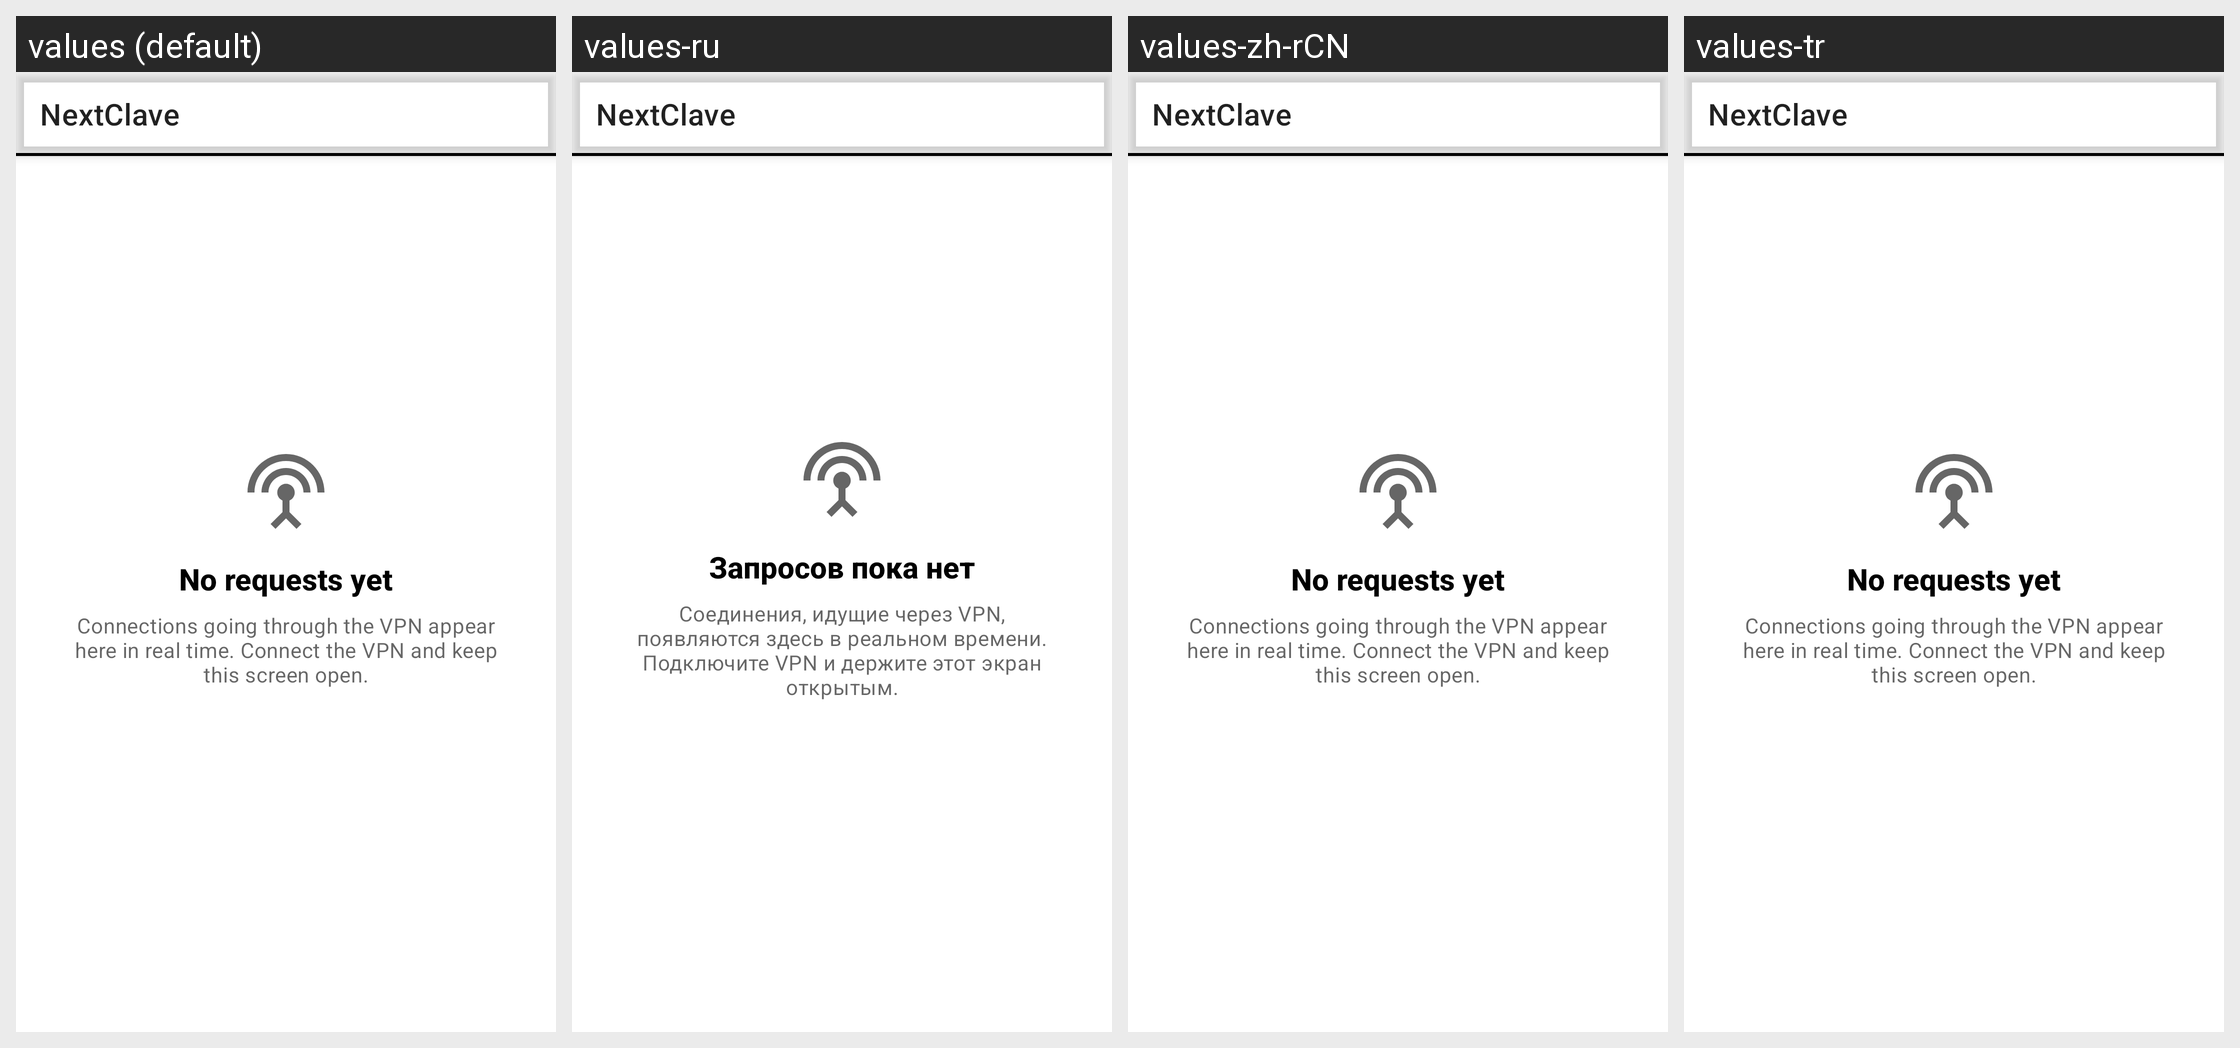

Strings drawn on this Android screen and how each of the app's shown locales translates them:
Android screen res/layout/layout_connections.xml rendered under 4 locales, left to right: values (default), values-ru, values-zh-rCN, values-tr. Device: Nexus 5 (rendered at 1080×1920; each locale shown at half size, 540×960, under a caption strip naming it); theme Theme.SagerNet.Start.
Other locales in the repository, not shown: values-ko.
Strings drawn on this screen, with the default value and each locale's value (text and hints the layout hard-codes, and strings that could not be matched under every locale, appear in the picture but are not listed):

connections_empty
  values: No requests yet
  values-ru: Запросов пока нет
  values-zh-rCN: No requests yet  [not translated; the default value is used]
  values-tr: No requests yet  [not translated; the default value is used]

connections_empty_sum
  values: Connections going through the VPN appear here in real time. Connect the VPN and keep this screen open.
  values-ru: Соединения, идущие через VPN, появляются здесь в реальном времени. Подключите VPN и держите этот экран открытым.
  values-zh-rCN: Connections going through the VPN appear here in real time. Connect the VPN and keep this screen open.  [not translated; the default value is used]
  values-tr: Connections going through the VPN appear here in real time. Connect the VPN and keep this screen open.  [not translated; the default value is used]

app_name
  values: NextClave
  values-ru: NextClave  [not translated; the default value is used]
  values-zh-rCN: NextClave  [not translated; the default value is used]
  values-tr: NextClave  [not translated; the default value is used]
